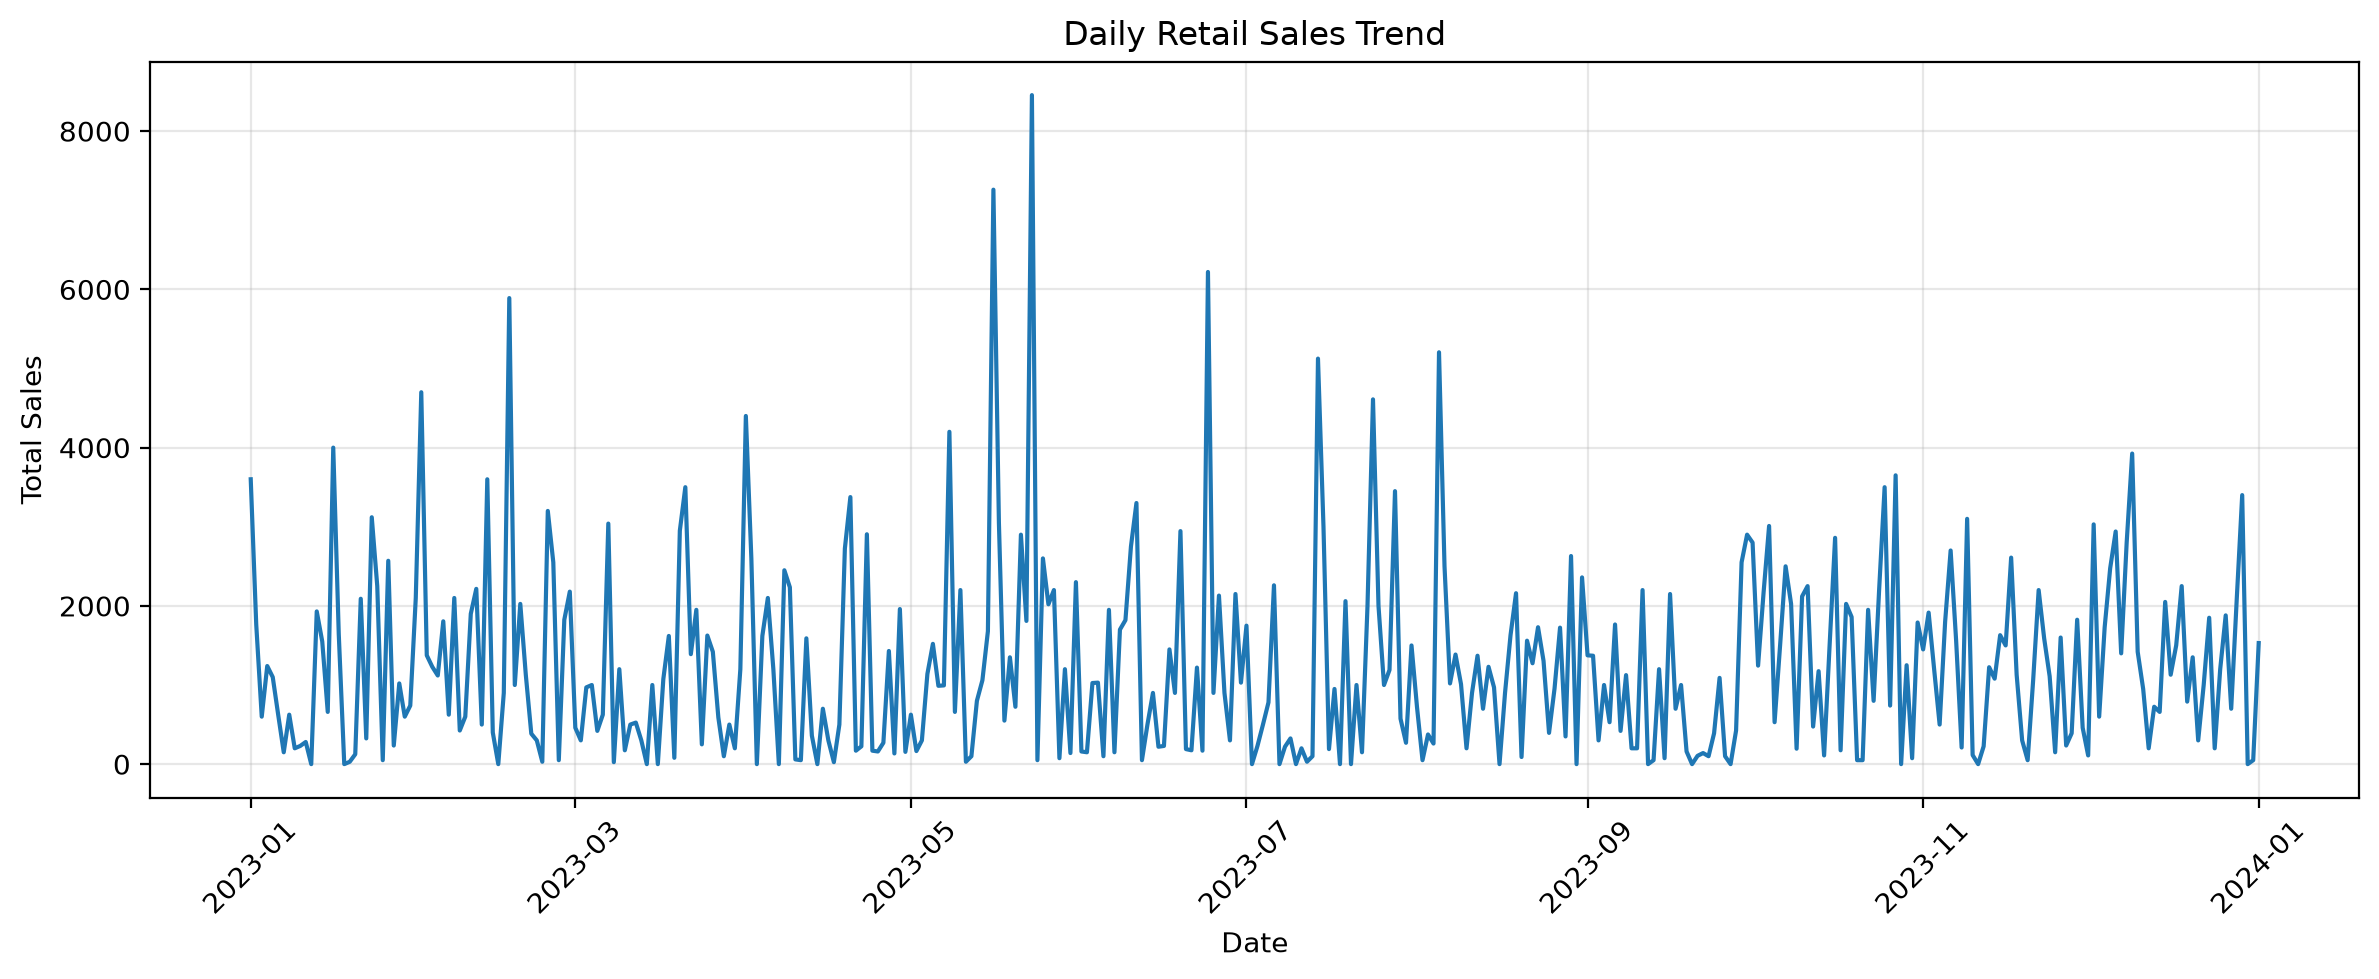

Source data for this figure (header and first rows):
Date, Total Amount
2023-01-01, 3600
2023-01-02, 1765
2023-01-03, 600.0
2023-01-04, 1240
2023-01-05, 1100
2023-01-06, 620.0
2023-01-07, 150.0
2023-01-08, 625.0
2023-01-09, 200.0
2023-01-10, 230.0
2023-01-11, 280.0
2023-01-12, 0.0
2023-01-13, 1930
2023-01-14, 1550
2023-01-15, 660.0
2023-01-16, 4000
2023-01-17, 1645
2023-01-18, 0.0
2023-01-19, 30.0
2023-01-20, 125.0
2023-01-21, 2090
2023-01-22, 325.0
2023-01-23, 3120
2023-01-24, 2250
2023-01-25, 50.0
2023-01-26, 2570
2023-01-27, 235.0
2023-01-28, 1020
2023-01-29, 600.0
2023-01-30, 740.0
2023-01-31, 2100
2023-02-01, 4700
2023-02-02, 1375
2023-02-03, 1230
2023-02-04, 1120
2023-02-05, 1805
2023-02-06, 625.0
2023-02-07, 2100
2023-02-08, 425.0
2023-02-09, 600.0
2023-02-10, 1900
2023-02-11, 2215
2023-02-12, 500.0
2023-02-13, 3600
2023-02-14, 400.0
2023-02-15, 0.0
2023-02-16, 900.0
2023-02-17, 5890
2023-02-18, 1000
2023-02-19, 2025
2023-02-20, 1130
2023-02-21, 385.0
2023-02-22, 300.0
2023-02-23, 30.0
2023-02-24, 3200
2023-02-25, 2550
2023-02-26, 50.0
2023-02-27, 1825
2023-02-28, 2180
2023-03-01, 460.0
... 306 more rows
